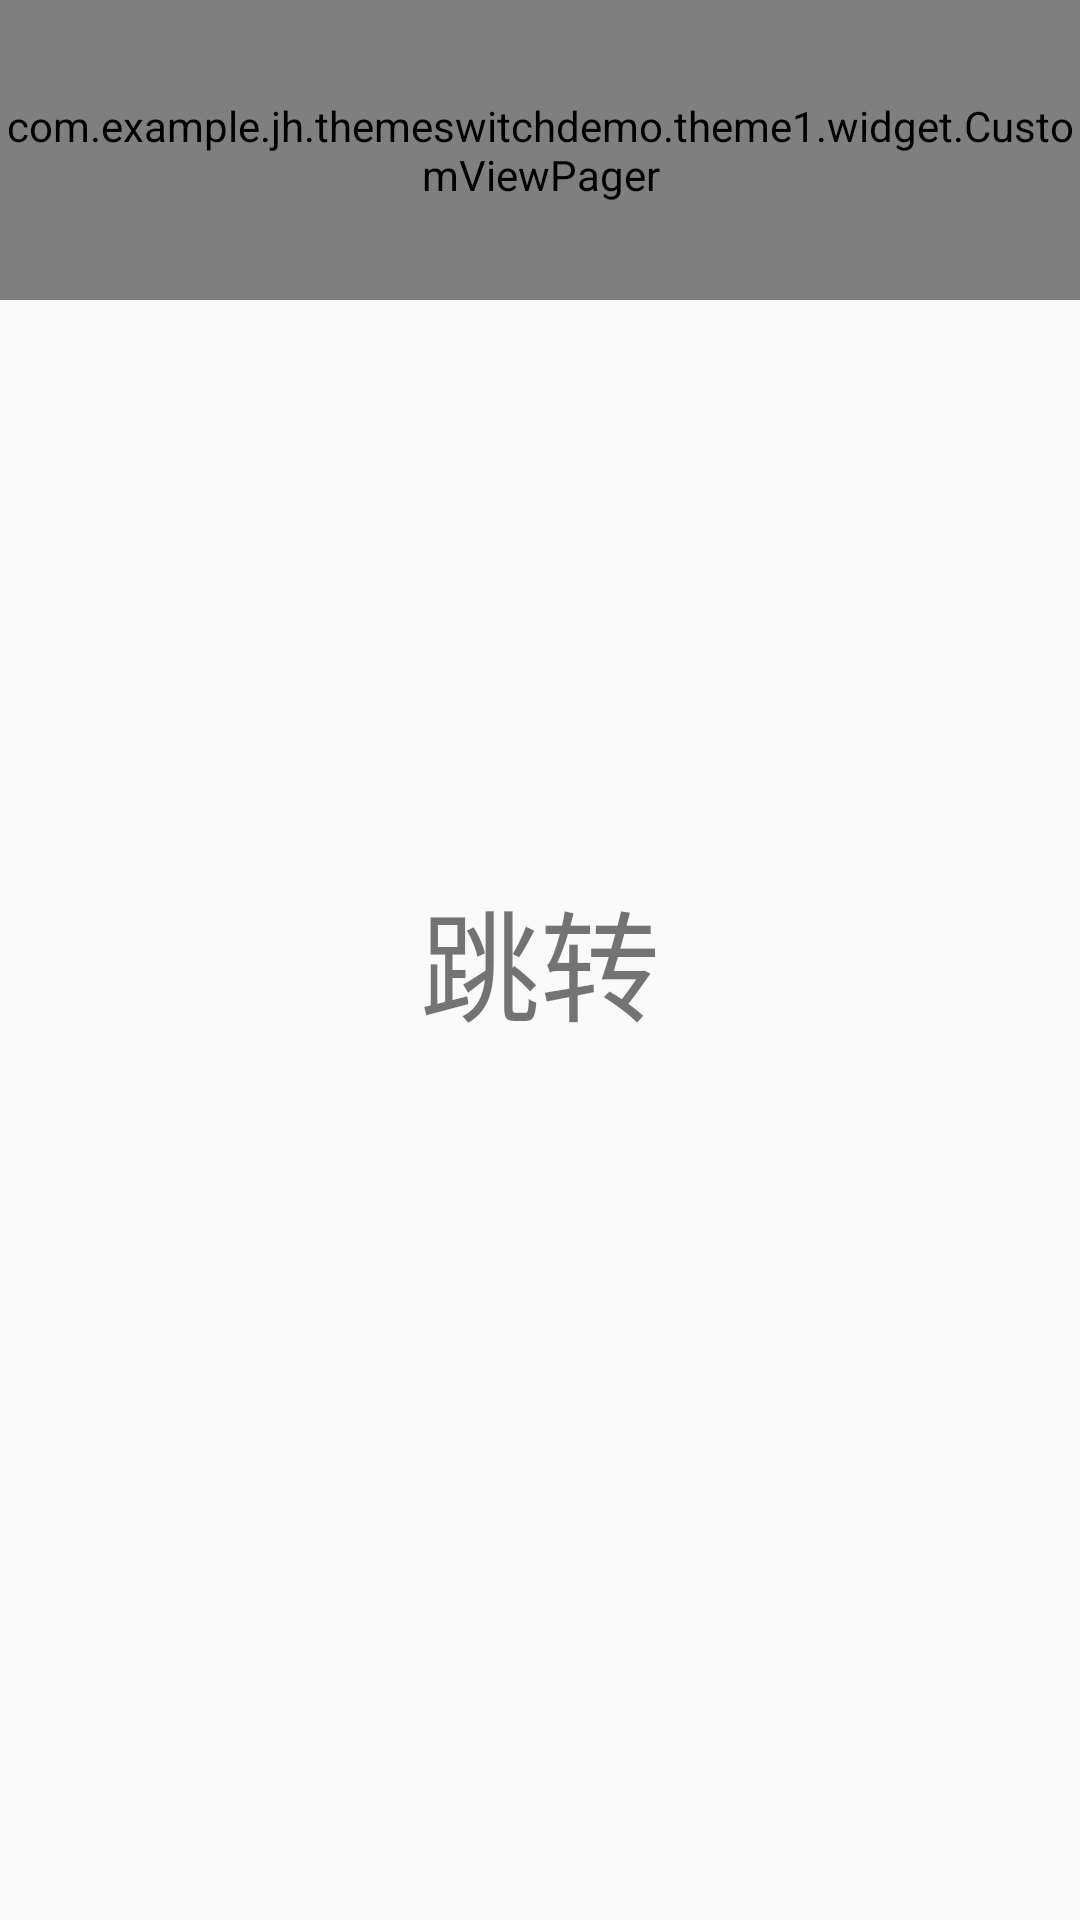

Here is an Android app screen rendered from its layout file. Give the layout XML and the strings, colors and styles it references.
<!-- AndroidManifest.xml: application theme AppTheme -->
<!-- res/layout/content_main.xml -->
<?xml version="1.0" encoding="utf-8"?>
<android.support.constraint.ConstraintLayout xmlns:android="http://schemas.android.com/apk/res/android"
    xmlns:app="http://schemas.android.com/apk/res-auto"
    xmlns:tools="http://schemas.android.com/tools"
    android:layout_width="match_parent"
    android:layout_height="match_parent"
    app:layout_behavior="@string/appbar_scrolling_view_behavior"
    tools:context="com.example.jh.themeswitchdemo.MainActivity"
    tools:showIn="@layout/app_bar_main">

    <com.example.jh.themeswitchdemo.theme1.widget.CustomViewPager
        android:layout_below="@+id/toolbar"
        android:id="@+id/main_viewpager"
        android:layout_width="match_parent"
        android:layout_height="100dp" />
    <TextView
        android:id="@+id/textView"
        android:layout_width="wrap_content"
        android:layout_height="wrap_content"
        android:text="跳转"
        android:textSize="40dp"
        app:layout_constraintBottom_toBottomOf="parent"
        app:layout_constraintLeft_toLeftOf="parent"
        app:layout_constraintRight_toRightOf="parent"
        app:layout_constraintTop_toTopOf="parent" />


</android.support.constraint.ConstraintLayout>
<!-- res/layout/app_bar_main.xml (included above) -->
<?xml version="1.0" encoding="utf-8"?>
<android.support.design.widget.CoordinatorLayout xmlns:android="http://schemas.android.com/apk/res/android"
    xmlns:app="http://schemas.android.com/apk/res-auto"
    xmlns:tools="http://schemas.android.com/tools"
    android:layout_width="match_parent"
    android:layout_height="match_parent"
    tools:context="com.example.jh.themeswitchdemo.MainActivity">

    <android.support.design.widget.AppBarLayout
        android:layout_width="match_parent"
        android:layout_height="wrap_content"
        android:theme="@style/AppTheme.AppBarOverlay">

        <android.support.v7.widget.Toolbar
            android:id="@+id/toolbar"
            android:layout_width="match_parent"
            android:layout_height="?attr/actionBarSize"
            android:background="?attr/colorPrimary"
            app:popupTheme="@style/AppTheme.PopupOverlay" />

    </android.support.design.widget.AppBarLayout>

    <include layout="@layout/content_main" />

    <android.support.design.widget.FloatingActionButton
        android:id="@+id/fab"
        android:layout_width="wrap_content"
        android:layout_height="wrap_content"
        android:layout_gravity="bottom|end"
        android:layout_margin="@dimen/fab_margin"
        app:srcCompat="@android:drawable/ic_dialog_email" />

</android.support.design.widget.CoordinatorLayout>
<!-- resources referenced by this layout -->
<resources>
  <style name="AppTheme.AppBarOverlay" parent="ThemeOverlay.AppCompat.Dark.ActionBar" />
  <style name="AppTheme.PopupOverlay" parent="ThemeOverlay.AppCompat.Light" />
  <style name="AppTheme" parent="AppBaseTheme" />
  <style name="AppBaseTheme" parent="Theme.AppCompat.Light.NoActionBar">
          
          <item name="colorPrimary">@color/colorPrimary</item>
          <item name="colorPrimaryDark">@color/colorPrimaryDark</item>
          <item name="colorAccent">@color/colorAccent</item>
      </style>
  <color name="colorPrimary">@color/red</color>
  <color name="colorPrimaryDark">@color/colorPrimary</color>
  <color name="colorAccent">@color/colorPrimary</color>
  <color name="red">#F44336</color>
</resources>
